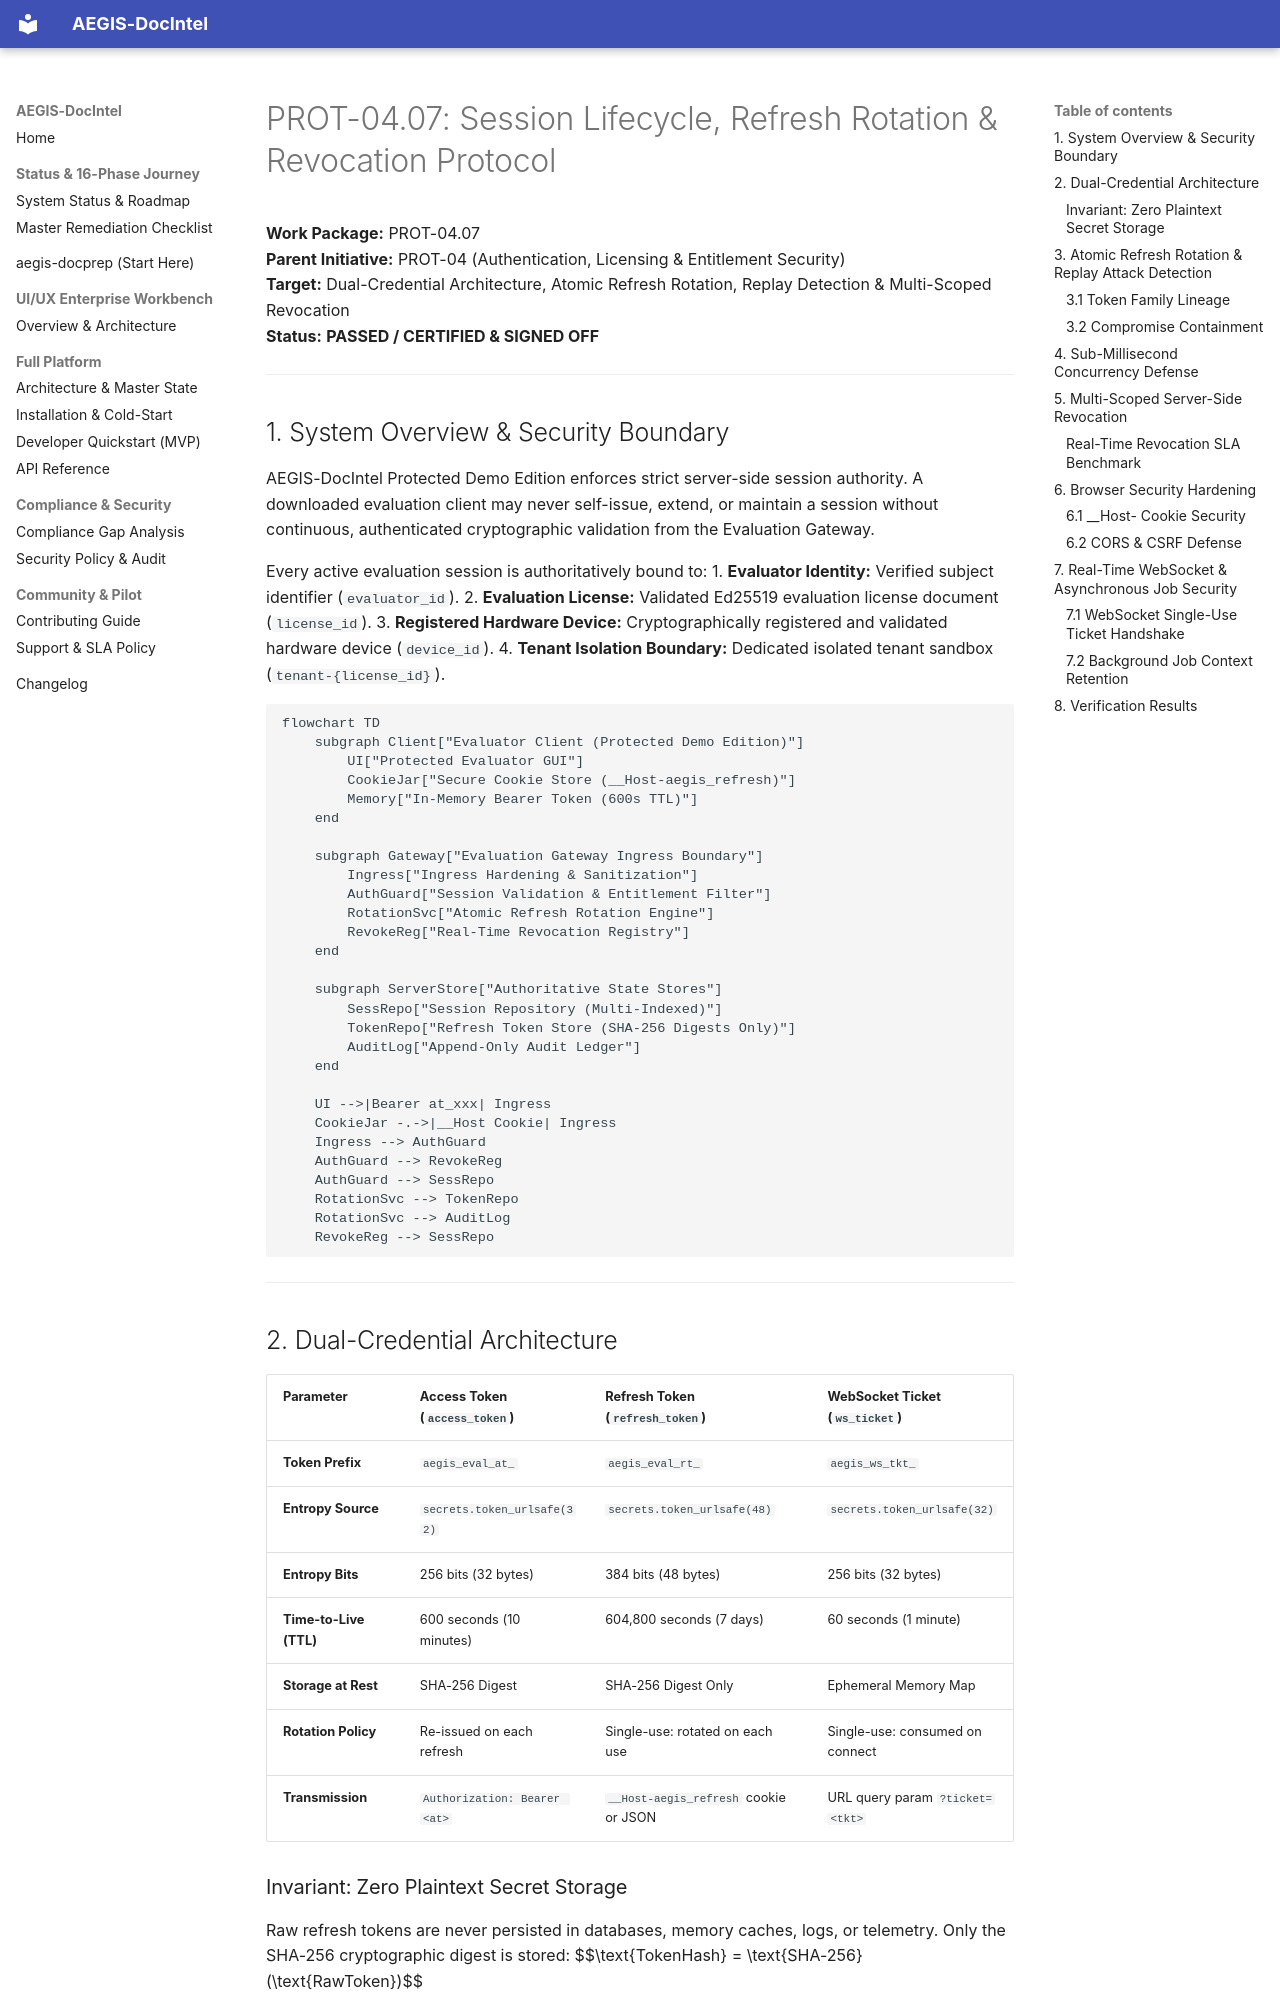

repository: SahilKhutey/AEGIS-DocIntel · page: distribution/prot-04-auth-licensing/07_SESSION_AND_REVOCATION/index.html · generator: mkdocs

# PROT-04.07: Session Lifecycle, Refresh Rotation & Revocation Protocol

**Work Package:** PROT-04.07  
**Parent Initiative:** PROT-04 (Authentication, Licensing & Entitlement Security)  
**Target:** Dual-Credential Architecture, Atomic Refresh Rotation, Replay Detection & Multi-Scoped Revocation  
**Status:** **PASSED / CERTIFIED & SIGNED OFF**

---

## 1. System Overview & Security Boundary

AEGIS-DocIntel Protected Demo Edition enforces strict server-side session authority. A downloaded evaluation client may never self-issue, extend, or maintain a session without continuous, authenticated cryptographic validation from the Evaluation Gateway.

Every active evaluation session is authoritatively bound to:
1. **Evaluator Identity:** Verified subject identifier (`evaluator_id`).
2. **Evaluation License:** Validated Ed25519 evaluation license document (`license_id`).
3. **Registered Hardware Device:** Cryptographically registered and validated hardware device (`device_id`).
4. **Tenant Isolation Boundary:** Dedicated isolated tenant sandbox (`tenant-{license_id}`).

```mermaid
flowchart TD
    subgraph Client["Evaluator Client (Protected Demo Edition)"]
        UI["Protected Evaluator GUI"]
        CookieJar["Secure Cookie Store (__Host-aegis_refresh)"]
        Memory["In-Memory Bearer Token (600s TTL)"]
    end

    subgraph Gateway["Evaluation Gateway Ingress Boundary"]
        Ingress["Ingress Hardening & Sanitization"]
        AuthGuard["Session Validation & Entitlement Filter"]
        RotationSvc["Atomic Refresh Rotation Engine"]
        RevokeReg["Real-Time Revocation Registry"]
    end

    subgraph ServerStore["Authoritative State Stores"]
        SessRepo["Session Repository (Multi-Indexed)"]
        TokenRepo["Refresh Token Store (SHA-256 Digests Only)"]
        AuditLog["Append-Only Audit Ledger"]
    end

    UI -->|Bearer at_xxx| Ingress
    CookieJar -.->|__Host Cookie| Ingress
    Ingress --> AuthGuard
    AuthGuard --> RevokeReg
    AuthGuard --> SessRepo
    RotationSvc --> TokenRepo
    RotationSvc --> AuditLog
    RevokeReg --> SessRepo
```

---

## 2. Dual-Credential Architecture

| Parameter | Access Token (`access_token`) | Refresh Token (`refresh_token`) | WebSocket Ticket (`ws_ticket`) |
| :--- | :--- | :--- | :--- |
| **Token Prefix** | `aegis_eval_at_` | `aegis_eval_rt_` | `aegis_ws_tkt_` |
| **Entropy Source** | `secrets.token_urlsafe(32)` | `secrets.token_urlsafe(48)` | `secrets.token_urlsafe(32)` |
| **Entropy Bits** | 256 bits (32 bytes) | 384 bits (48 bytes) | 256 bits (32 bytes) |
| **Time-to-Live (TTL)** | 600 seconds (10 minutes) | 604,800 seconds (7 days) | 60 seconds (1 minute) |
| **Storage at Rest** | SHA-256 Digest | SHA-256 Digest Only | Ephemeral Memory Map |
| **Rotation Policy** | Re-issued on each refresh | Single-use: rotated on each use | Single-use: consumed on connect |
| **Transmission** | `Authorization: Bearer <at>` | `__Host-aegis_refresh` cookie or JSON | URL query param `?ticket=<tkt>` |

### Invariant: Zero Plaintext Secret Storage
Raw refresh tokens are never persisted in databases, memory caches, logs, or telemetry. Only the SHA-256 cryptographic digest is stored:
$$\text{TokenHash} = \text{SHA-256}(\text{RawToken})$$

---

## 3. Atomic Refresh Rotation & Replay Attack Detection
